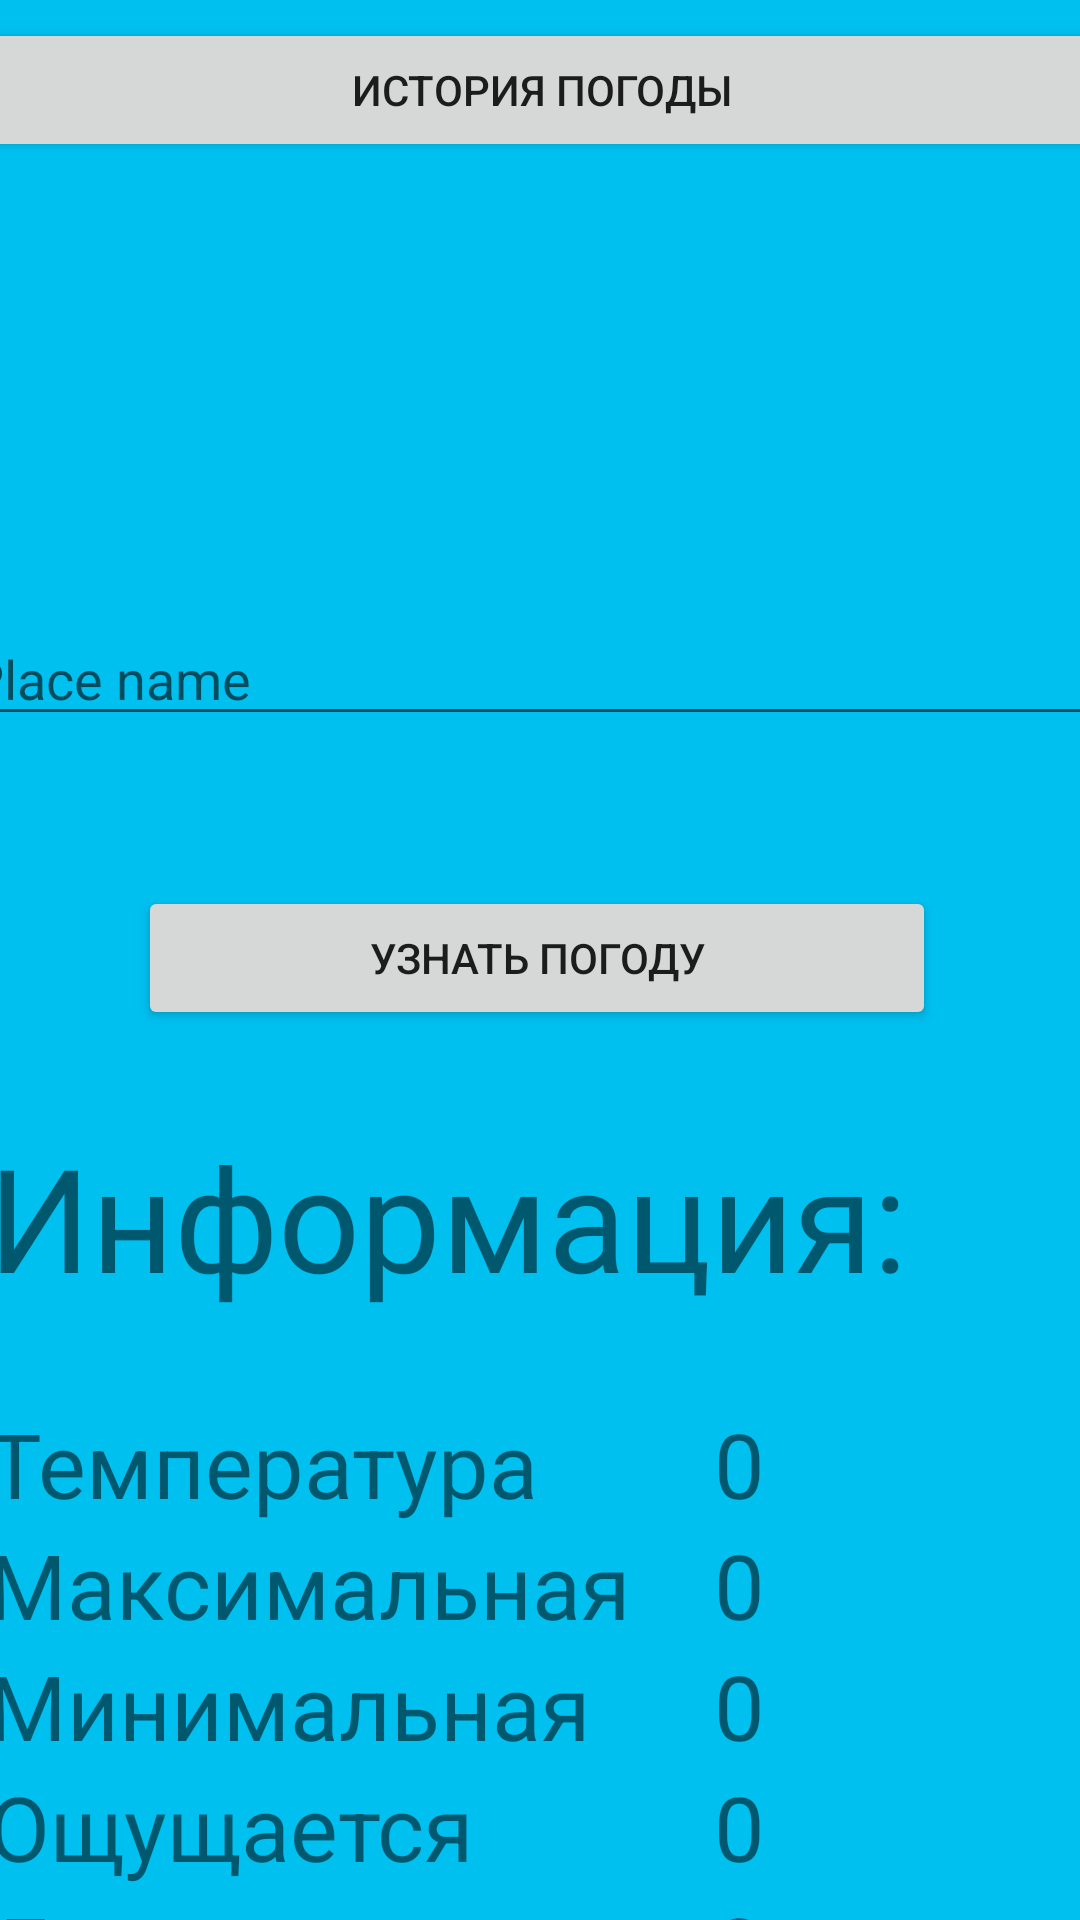

Layout XML and referenced resources for this Android screen:
<!-- AndroidManifest.xml: application theme Theme.WeatherApp2 -->
<!-- res/layout/activity_main.xml -->
<?xml version="1.0" encoding="utf-8"?>
<androidx.coordinatorlayout.widget.CoordinatorLayout xmlns:android="http://schemas.android.com/apk/res/android"
    xmlns:tools="http://schemas.android.com/tools"
    xmlns:app="http://schemas.android.com/apk/res-auto"


    android:layout_width="match_parent"
    android:layout_height="match_parent">

    <androidx.core.widget.NestedScrollView
        android:layout_width="match_parent"
        android:layout_height="match_parent"


        app:layout_behavior="com.google.android.material.appbar.AppBarLayout$ScrollingViewBehavior">

        <androidx.constraintlayout.widget.ConstraintLayout
            android:layout_width="match_parent"
            android:layout_height="match_parent"
            android:background="@color/sky_blue"
            tools:context=".MainActivity">

            <LinearLayout
                android:layout_width="409dp"
                android:layout_height="729dp"
                android:layout_marginStart="6dp"
                android:layout_marginTop="6dp"
                android:layout_marginEnd="6dp"
                android:layout_marginBottom="6dp"
                android:orientation="vertical"
                app:layout_constraintBottom_toBottomOf="parent"
                app:layout_constraintEnd_toEndOf="parent"
                app:layout_constraintStart_toStartOf="parent"
                app:layout_constraintTop_toTopOf="parent">

                <Button
                    android:id="@+id/historyButton"
                    android:layout_width="match_parent"
                    android:layout_height="wrap_content"
                    android:text="История погоды" />

                <EditText
                    android:id="@+id/placeName"
                    android:layout_width="383dp"
                    android:layout_height="wrap_content"
                    android:layout_marginLeft="10sp"
                    android:layout_marginTop="150sp"
                    android:layout_marginBottom="50sp"
                    android:ems="10"
                    android:hint="Place name"
                    android:inputType="textPersonName"
                    android:singleLine="false" />

                <Button
                    android:id="@+id/infoButton"
                    android:layout_width="266dp"
                    android:layout_height="wrap_content"
                    android:layout_marginLeft="70sp"
                    android:text="Узнать погоду" />

                <TextView
                    android:id="@+id/textView4"
                    android:layout_width="match_parent"
                    android:layout_height="wrap_content"
                    android:layout_marginLeft="20sp"
                    android:layout_marginTop="30sp"
                    android:text="Информация: "
                    android:textSize="48sp" />

                <TableLayout
                    android:layout_width="match_parent"
                    android:layout_height="match_parent"
                    android:layout_marginTop="10sp"
                    android:padding="20sp">

                    <TableRow
                        android:layout_width="match_parent"
                        android:layout_height="match_parent">

                        <TextView
                            android:id="@+id/textView14"
                            android:layout_width="242dp"
                            android:layout_height="wrap_content"
                            android:text="Температура"
                            android:textSize="30sp" />

                        <TextView
                            android:id="@+id/temperature"
                            android:layout_width="41dp"
                            android:layout_height="match_parent"
                            android:text="0"
                            android:textSize="30sp" />
                    </TableRow>

                    <TableRow
                        android:layout_width="match_parent"
                        android:layout_height="match_parent">

                        <TextView
                            android:id="@+id/textView34"
                            android:layout_width="wrap_content"
                            android:layout_height="wrap_content"
                            android:text="Максимальная"
                            android:textSize="30sp" />

                        <TextView
                            android:id="@+id/max"
                            android:layout_width="wrap_content"
                            android:layout_height="wrap_content"
                            android:text="0"
                            android:textSize="30sp" />
                    </TableRow>

                    <TableRow
                        android:layout_width="match_parent"
                        android:layout_height="match_parent">

                        <TextView
                            android:id="@+id/textView3"
                            android:layout_width="wrap_content"
                            android:layout_height="wrap_content"
                            android:text="Минимальная"
                            android:textSize="30sp" />

                        <TextView
                            android:id="@+id/min"
                            android:layout_width="wrap_content"
                            android:layout_height="wrap_content"
                            android:text="0"
                            android:textSize="30sp" />
                    </TableRow>

                    <TableRow
                        android:layout_width="match_parent"
                        android:layout_height="match_parent">

                        <TextView
                            android:id="@+id/textView5"
                            android:layout_width="175dp"
                            android:layout_height="wrap_content"
                            android:text="Ощущается"
                            android:textSize="30sp" />

                        <TextView
                            android:id="@+id/fill_like"
                            android:layout_width="wrap_content"
                            android:layout_height="wrap_content"
                            android:text="0"
                            android:textSize="30sp" />
                    </TableRow>

                    <TableRow
                        android:layout_width="match_parent"
                        android:layout_height="match_parent">

                        <TextView
                            android:id="@+id/textView7"
                            android:layout_width="wrap_content"
                            android:layout_height="match_parent"
                            android:text="Давление"
                            android:textSize="30sp" />

                        <TextView
                            android:id="@+id/pressure"
                            android:layout_width="wrap_content"
                            android:layout_height="wrap_content"
                            android:text="0"
                            android:textSize="30sp" />
                    </TableRow>

                    <TableRow
                        android:layout_width="match_parent"
                        android:layout_height="match_parent">

                        <TextView
                            android:id="@+id/textedit52"
                            android:layout_width="wrap_content"
                            android:layout_height="wrap_content"
                            android:text="Описание"
                            android:textSize="30sp" />

                        <TextView
                            android:id="@+id/description"
                            android:layout_width="127dp"
                            android:layout_height="wrap_content"
                            android:text="0"
                            android:textSize="30sp" />
                    </TableRow>

                </TableLayout>

            </LinearLayout>
        </androidx.constraintlayout.widget.ConstraintLayout>

    </androidx.core.widget.NestedScrollView>


</androidx.coordinatorlayout.widget.CoordinatorLayout>
<!-- resources referenced by this layout -->
<resources>
  <color name="sky_blue">#00C0F0</color>
  <style name="Theme.WeatherApp2" parent="@style/Theme.MaterialComponents.DayNight.NoActionBar">
          
          <item name="colorPrimary">@color/purple_500</item>
          <item name="colorPrimaryVariant">@color/purple_700</item>
          <item name="colorOnPrimary">@color/white</item>
          
          <item name="colorSecondary">@color/teal_200</item>
          <item name="colorSecondaryVariant">@color/teal_700</item>
          <item name="colorOnSecondary">@color/black</item>
          
          <item name="android:statusBarColor">?attr/colorPrimaryVariant</item>
          
      </style>
  <color name="purple_500">#FF6200EE</color>
  <color name="purple_700">#FF3700B3</color>
  <color name="white">#FFFFFFFF</color>
  <color name="teal_200">#FF03DAC5</color>
  <color name="teal_700">#FF018786</color>
  <color name="black">#FF000000</color>
</resources>
